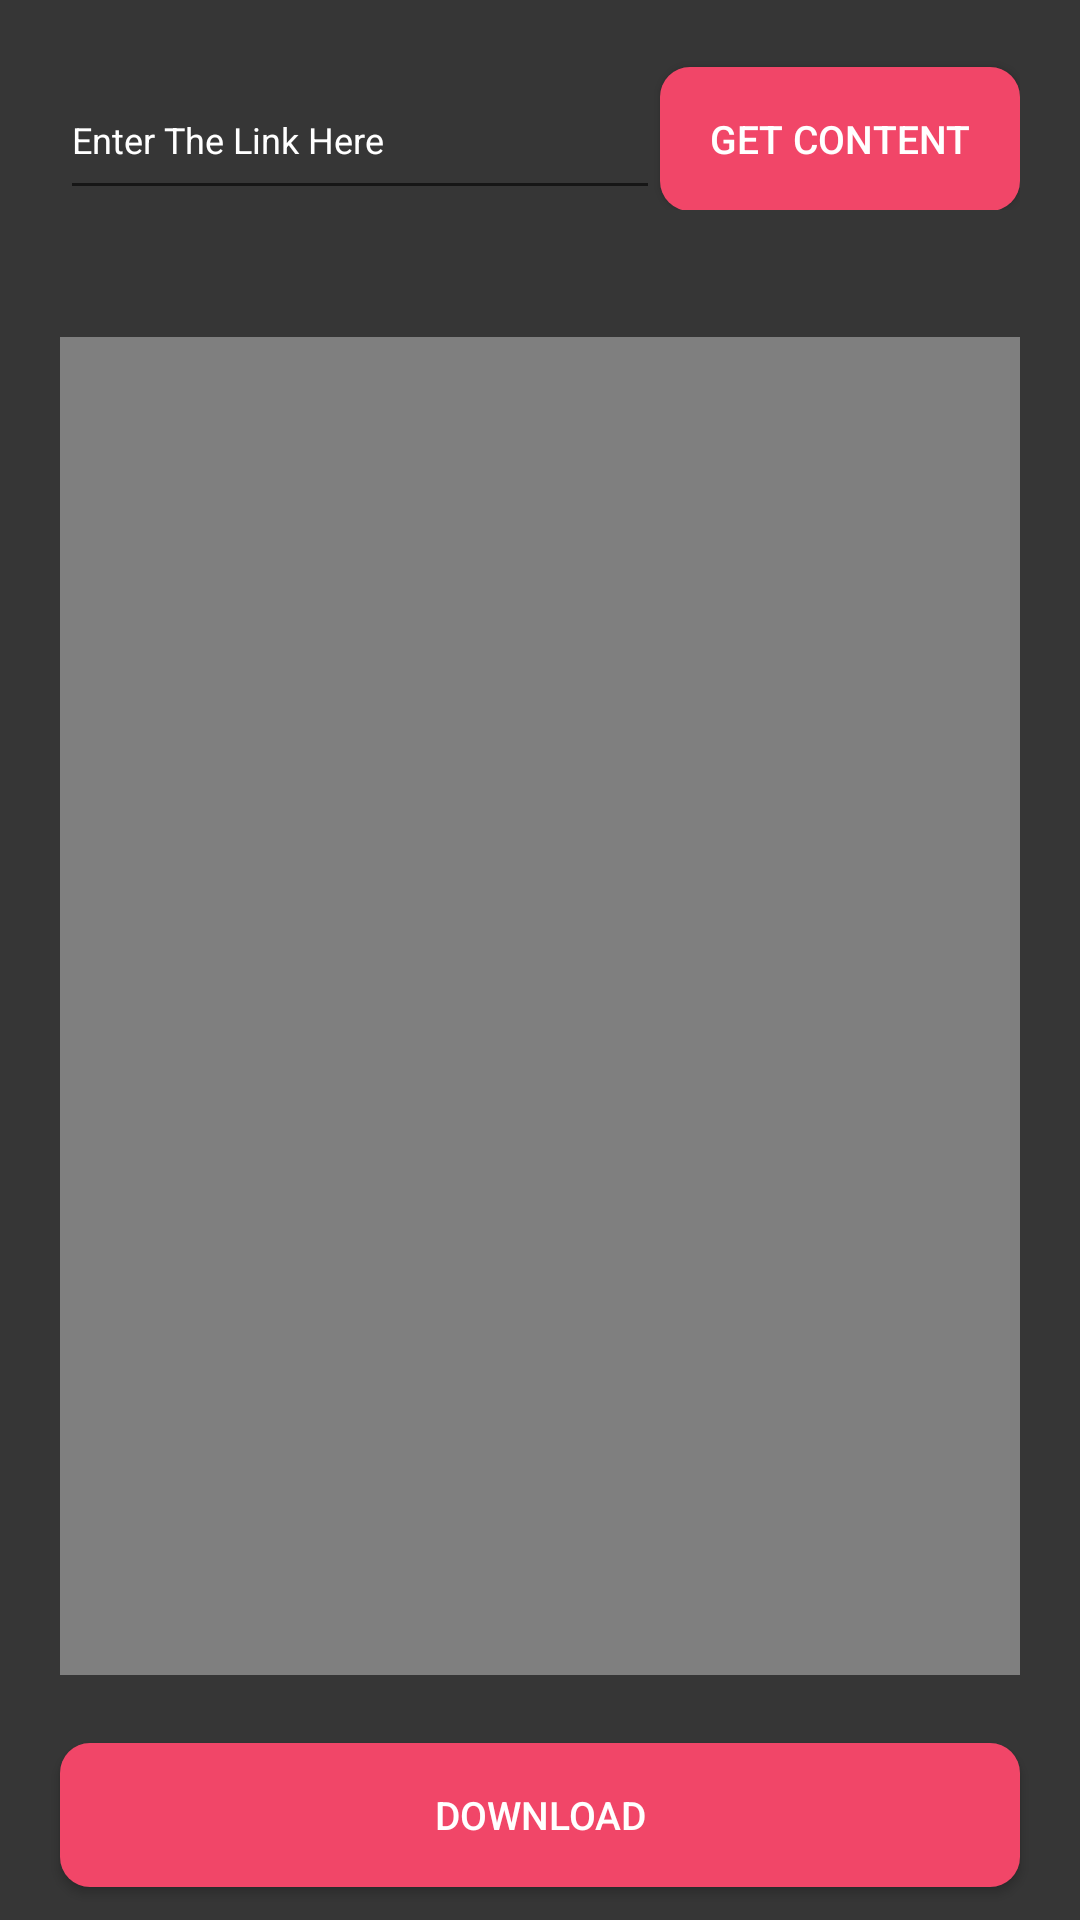

Reconstruct the res/layout file that produces this screen, plus the resources it refers to.
<!-- AndroidManifest.xml: application theme Theme.InstagramVideoSaver -->
<!-- res/layout/reel_fragment.xml -->
<?xml version="1.0" encoding="utf-8"?>
<RelativeLayout xmlns:android="http://schemas.android.com/apk/res/android"
    android:layout_width="match_parent"
    android:layout_height="match_parent"
    android:background="#363636">

    <LinearLayout
        android:layout_width="match_parent"
        android:layout_height="wrap_content"
        android:layout_margin="20dp"
        android:id="@+id/components"
        android:orientation="horizontal">

        <EditText
            android:layout_width="match_parent"
            android:layout_height="50dp"
            android:textColorHint="@color/white"
            android:hint="Enter The Link Here"
            android:textSize="12sp"
            android:maxLines="2"
            android:ellipsize="end"
            android:textColor="@color/white"
            android:layout_weight="1"
            android:id="@+id/getreellink">

        </EditText>

        <androidx.appcompat.widget.AppCompatButton
            android:layout_width="120dp"
            android:layout_height="wrap_content"
            android:id="@+id/getreel"
            android:textSize="13sp"
            android:textColor="@color/white"
            android:background="@drawable/button_bg"
            android:text="Get Content">


        </androidx.appcompat.widget.AppCompatButton>


    </LinearLayout>

    <RelativeLayout
        android:layout_width="match_parent"
        android:layout_height="match_parent"
        android:layout_below="@id/components"
        android:layout_above="@+id/downloadReel"
        android:layout_margin="20dp">

        <VideoView
            android:id="@+id/particularreel"
            android:layout_width="match_parent"
            android:layout_height="match_parent"
            android:layout_centerInParent="true"
            android:layout_marginBottom="5dp">


        </VideoView>

    </RelativeLayout>

    <androidx.appcompat.widget.AppCompatButton
        android:id="@+id/downloadReel"
        android:layout_width="match_parent"
        android:layout_height="wrap_content"
        android:layout_alignParentBottom="true"
        android:layout_marginLeft="20dp"
        android:layout_marginRight="20dp"
        android:layout_marginBottom="11dp"
        android:background="@drawable/button_bg"
        android:text="Download"
        android:textColor="@color/white"
        android:textSize="13sp">


    </androidx.appcompat.widget.AppCompatButton>


</RelativeLayout>
<!-- resources referenced by this layout -->
<resources>
  <!-- drawable button_bg (drawable) -->
  <?xml version="1.0" encoding="utf-8"?>
  <shape
      xmlns:android="http://schemas.android.com/apk/res/android"
      android:shape="rectangle">
  <solid android:color="#F14668">
  </solid>
      <corners android:radius="10dp">
  
      </corners>
  </shape>
  <style name="Theme.InstagramVideoSaver" parent="Theme.MaterialComponents.DayNight.NoActionBar">
          
          <item name="colorPrimary">#F14668</item>
          <item name="colorPrimaryVariant">#F14668</item>
          <item name="colorOnPrimary">@color/white</item>
          
          <item name="colorSecondary">@color/teal_200</item>
          <item name="colorSecondaryVariant">@color/teal_700</item>
          <item name="colorOnSecondary">@color/white</item>
          
          <item name="android:statusBarColor" tools:targetApi="l">?attr/colorPrimaryVariant</item>
          
      </style>
  <!-- not gathered from this repository: default colours our renderer supplied (Android Studio template values) -->
  <color name="teal_200">#FF03DAC5</color>
  <color name="teal_700">#FF018786</color>
  <color name="white">#FFFFFFFF</color>
</resources>
